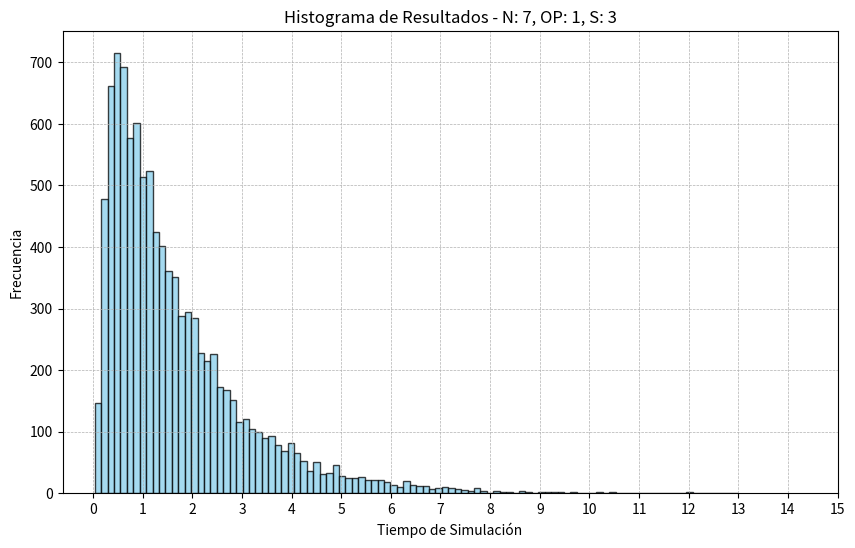
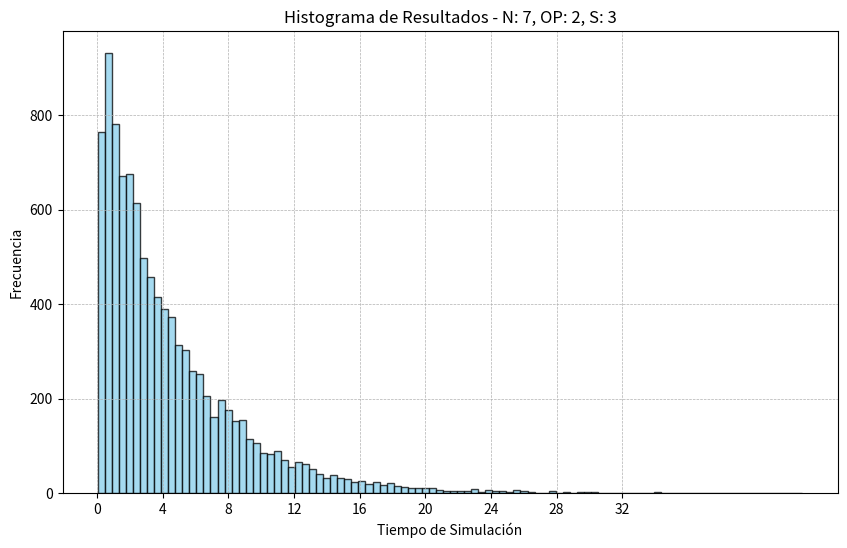
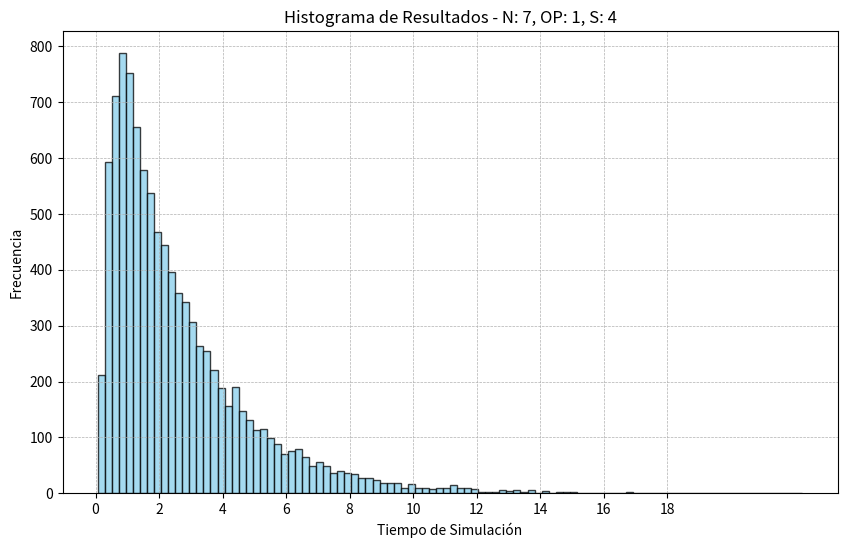
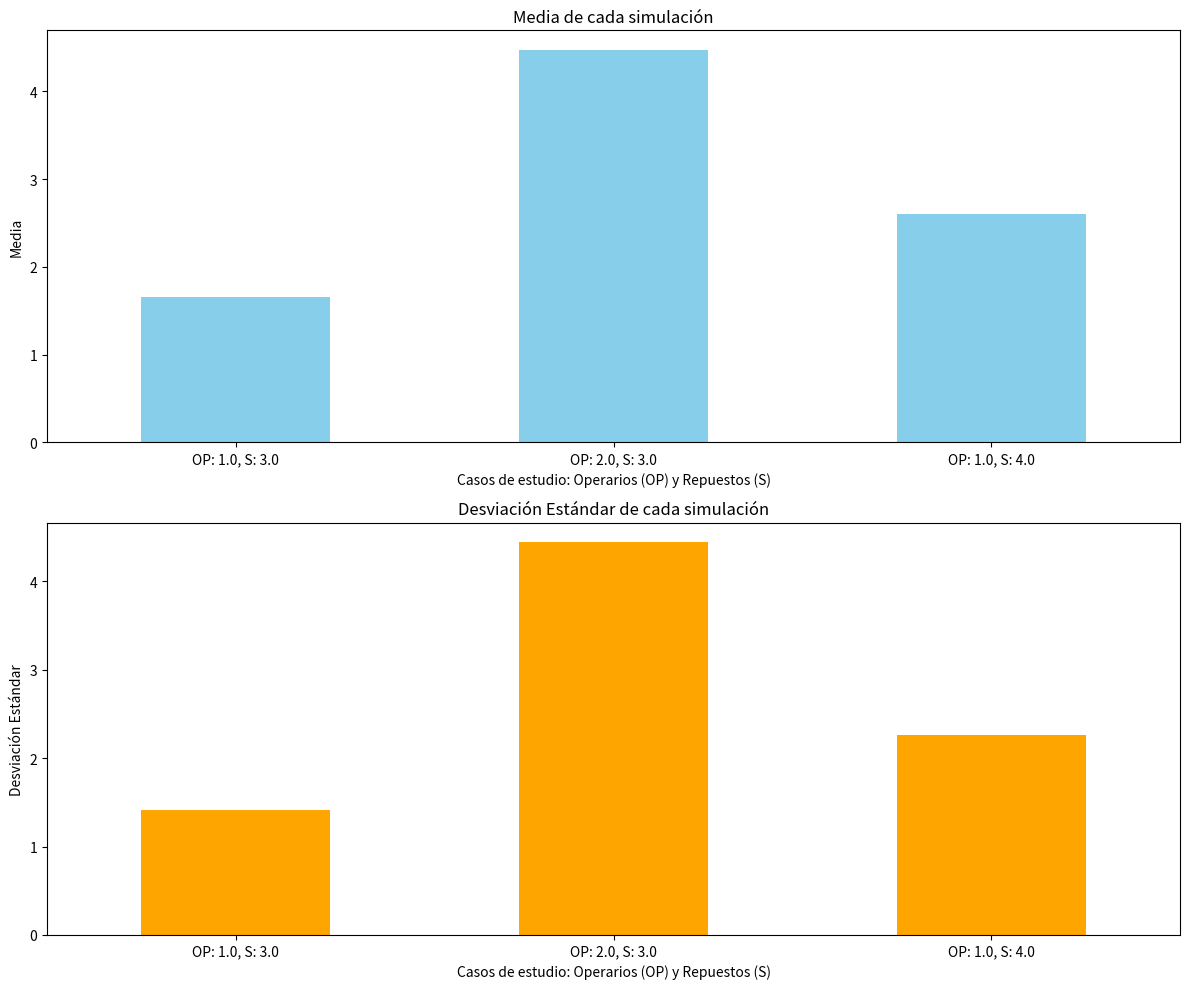

Write the Python code that produced these figures, in order.
from random import random
import numpy as np
import math
import pandas as pd
import matplotlib.pyplot as plt

def sistema_rep_gen(N, S, OP):
    avaiable = N + S  # Cajas disponibles
    avaiable_op = OP  # Operarios disponibles
    to_repair = 0  # Cajas a reparar
    break_moment = []  # Lista de los tiempos en los que las cajas tuvieron defectos
    repaird_moment = [] # Momento en el que los operarios terminan de reparar las cajas
    sim_time = 0 # Denota el paso del tiempo dentro de la simulacion

    for _ in range(OP):
        # inicializacion de los tiempos de reparacion de las cajas
        repaird_moment.append(np.inf)

    for _ in range(N):
        # Generamos las N exponenciales y las colocamos en la lista break_moment
        # Estas Exponenciales denotan los tiempos donde las cajas tuvieron defectos
        break_moment.append((-math.log(random())))

    while avaiable >= N:  # Verificamos guarda de fallo del sistema, si tenemos menos de N maquinas funcionales, paramos
        min_repair_position = repaird_moment.index(min(repaird_moment))
        min_break_position = break_moment.index(min(break_moment))
        if break_moment[min_break_position] <= repaird_moment[min_repair_position]:
            # Se Rompio una maquina antes de que se termine de reparar una
            to_repair += 1
            avaiable -= 1
            sim_time = break_moment[min_break_position]
            break_moment[min_break_position] = sim_time - math.log(random())
        else:
            # Se termino de reparar una maquina antes de que se rompa otra
            to_repair -= 1
            avaiable += 1
            avaiable_op += 1
            sim_time = repaird_moment[min_repair_position]
            repaird_moment[min_repair_position] = np.inf

        if avaiable_op > 0 and to_repair > 0:
            # Hay maquinas para reparar y el operario esta libre
            max_position = repaird_moment.index(max(repaird_moment))
            repaird_moment[max_position] = sim_time - (1/8 * math.log(random()))
            avaiable_op -= 1

    return sim_time

def sistema_rep_ej1(N, S):
    return sistema_rep_gen(N,S,1)

# Calculo esperanza, variacion y desviacion estandar de los distintos casos de estudio

def statics(N,S,OP):
    sum = 0
    sum_cuadrados = 0
    n_sim = 10_000
    results = []
    for _ in range(n_sim):
        res_sim = sistema_rep_gen(N, S, OP)
        results.append(res_sim)
        sum += res_sim
        sum_cuadrados += res_sim**2
    esperanza = sum/ n_sim
    varianza = (sum_cuadrados/n_sim - esperanza**2)
    print(F"\nCaso de estudio con {OP} operarios, {N} maquinas en uso y {S} repuestos")
    print(f"Esperanza: {esperanza}")
    print(f"Varianza: {varianza}")
    print(f"Desviacion estandar: {np.sqrt(varianza)}")
    print('------------------------')
    return esperanza, np.sqrt(varianza), results


casos_de_estudio = [[7,3,1], [7,3,2], [7,4,1]]
results = []    # used for making the graph of the esperanza and desviación estandar
xticks_values = [(16,1),(36,4),(20,2)]
i = 0
for value in casos_de_estudio:
    esperanza, desviacion_estandar, sim_result = statics(*value)
    # This will graph the results of each simualtion
    plt.figure(figsize=(10, 6))
    plt.hist(sim_result, bins=100, alpha=0.75, color='skyblue', edgecolor='black')
    plt.title(f'Histograma de Resultados - N: {value[0]}, OP: {value[2]}, S: {value[1]}')
    plt.xlabel('Tiempo de Simulación')
    plt.ylabel('Frecuencia')
    plt.grid(True, which='both', linestyle='--', linewidth=0.5)
    plt.xticks(range(0, xticks_values[i][0], xticks_values[i][1]))
    plt.show()
    i +=1

    # This will graph the esperanza and desviación estandar
    results.append({'N': value[0], 'S': value[1], 'OP': value[2], 'Media': esperanza, 'Desviación Estándar': desviacion_estandar})


df = pd.DataFrame(results)
df['Label'] = df.apply(lambda row: f'OP: {row["OP"]}, S: {row["S"]}', axis=1)

# Plotting
fig, ax = plt.subplots(2, 1, figsize=(12, 10))


# Media plot
df.plot(kind='bar', x='Label', y='Media', ax=ax[0], legend=False, color='skyblue')
ax[0].set_title('Media de cada simulación')
ax[0].set_ylabel('Media')
ax[0].set_xlabel('Casos de estudio: Operarios (OP) y Repuestos (S)')
ax[0].tick_params(axis='x', rotation=0)

# Desviación Estándar plot
df.plot(kind='bar', x='Label', y='Desviación Estándar', ax=ax[1], legend=False, color='orange')
ax[1].set_title('Desviación Estándar de cada simulación')
ax[1].set_ylabel('Desviación Estándar')
ax[1].set_xlabel('Casos de estudio: Operarios (OP) y Repuestos (S)')
ax[1].tick_params(axis='x', rotation=0)

plt.tight_layout()
plt.show()